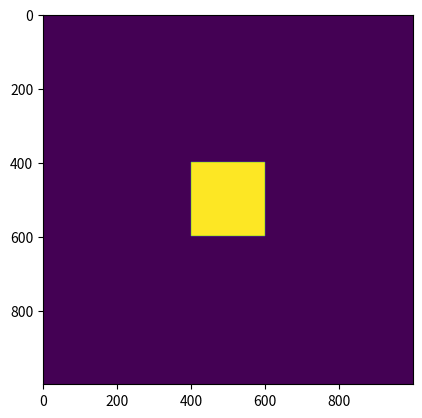
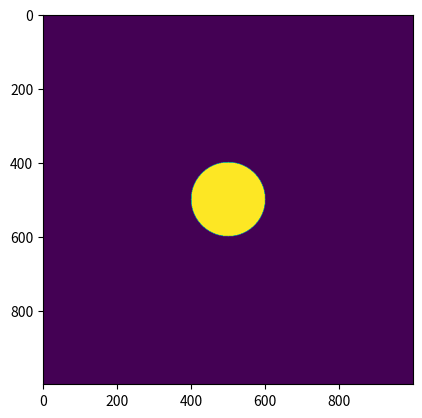

Write Python code to recreate these figures, in order. (Note: this script raises an exception after producing the figures.)
# -*- coding: utf-8 -*-
import numpy as np
from matplotlib import pyplot as plt
import time
import numpy.matlib
start = time.perf_counter()
# rect
img1 = np.zeros((1000, 1000))
img2 = np.zeros((1000, 1000))
img1[500-100:500+100, 500-100:500+100] = 1
plt.figure(0)
plt.imshow(img1)
for i in range(1000):
    for j in range(1000):
        if (i-500)**2+(j-500)**2 <= 10000:
            img2[i, j] = 1
plt.figure(1)
plt.imshow(img2)
z = 5
wave = 600e-6
u1 = np.zeros((1000, 1000))
x=0
y=0
for u in np.arange(0, 1000, 1):
    for v in np.arange(0, 1000, 1):
        r = np.sqrt(z**2+(x-u)**2+(y-v)**2)
        u1[x, y] += z/(1j*wave)*img1[u, v] * \
             np.exp(2*np.pi*1j*r)/(r)**2
        y+=1
    x+=1
diffracted_field1=np.abs(u1)
end=time.perf_counter()
print("{:}s".format(end-start))

plt.figure(3)
plt.imshow(diffracted_field1)
plt.show()
